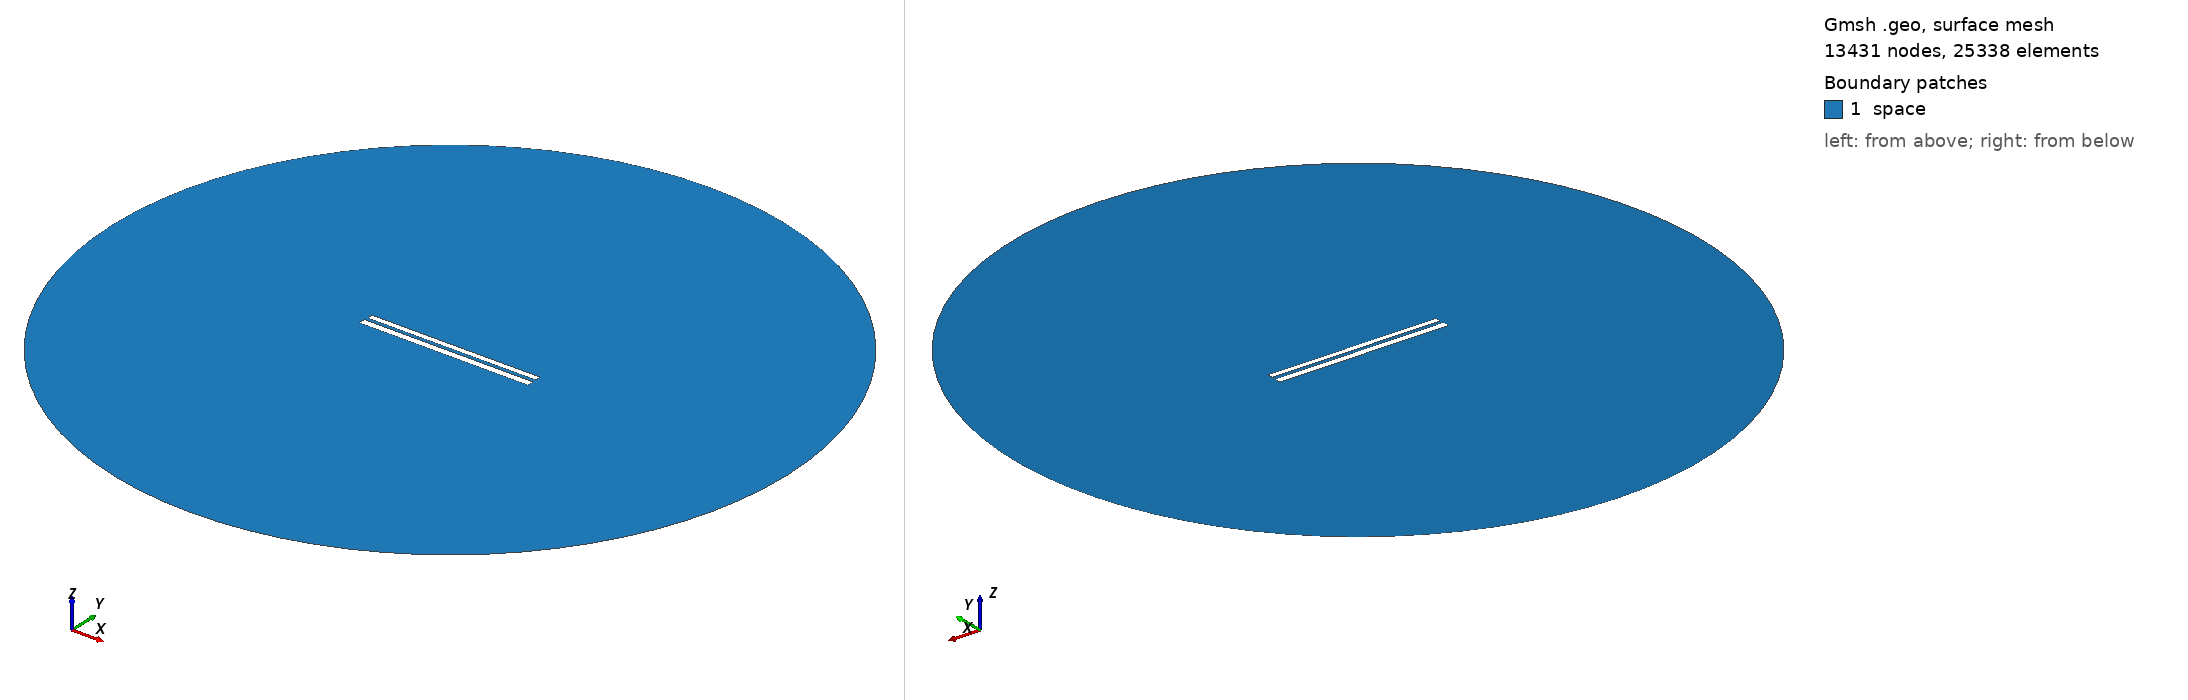

Gmsh geometry script, surface-meshed: 13431 nodes, 25338 surface elements. Boundary patches (legend numbers): 1 space. Left view from above one corner, right view from below the opposite corner. Legend entries are the model's physical surfaces. The drawing asked Gmsh for element sizes between 1% and 20% of the model's largest extent; the script's own settings can give other sizes.

=== 345.geo (drawn) ===
// Set the geometry kernel
SetFactory("OpenCASCADE");

//---------------------------------------
// Rectangles
//---------------------------------------

// Rectangle 1 (top)
Point(1) = {-49.733333333333334, 1.238888888888889, 0, 1.0};
Point(2) = {49.733333333333334, 1.238888888888889, 0, 1.0};
Point(3) = {49.733333333333334, 4.705555555555556, 0, 1.0};
Point(4) = {-49.733333333333334, 4.705555555555556, 0, 1.0};

Line(1) = {1, 2};
Line(2) = {2, 3};
Line(3) = {3, 4};
Line(4) = {4, 1};

Line Loop(1) = {1, 2, 3, 4};
Plane Surface(1) = {1};

Rotate { {0, 0, 1}, {0,  0.9722222222222222,  0}, 0.002 } {
  Surface{1};
}

// Rectangle 2 (bottom)
Point(5) = {-50,-0.9722222222222222, 0, 1.0};
Point(6) = { 50,-0.9722222222222222, 0, 1.0};
Point(7) = { 50,-4.972222222222222, 0, 1.0};
Point(8) = {-50,-4.972222222222222, 0, 1.0};

Line(5) = {5, 6};
Line(6) = {6, 7};
Line(7) = {7, 8};
Line(8) = {8, 5};

Line Loop(2) = {5, 6, 7, 8};
Plane Surface(2) = {2}; 


//---------------------------------------
// Circle
//---------------------------------------

// Define points
Point(9) = {0, 0, 0};        // Center
Point(10) = {200, 0, 0};     // Start point
Point(11) = {0, 200, 0};     // 90 degrees
Point(12) = {-200, 0, 0};    // 180 degrees
Point(13) = {0, -200, 0};    // 270 degrees

// Define circle arcs (each needs start, center, end)
Circle(9) = {10, 9, 11};
Circle(10) = {11, 9, 12};
Circle(11) = {12, 9, 13};
Circle(12) = {13, 9, 10};

// Define curve loop and surface if needed
Curve Loop(3) = {9, 10, 11, 12};
Surface(3) = {3};

// Subtract Rectangles from Circle
BooleanDifference{ Surface{3}; Delete; }{ Surface{1}; Surface{2}; Delete; }

//---------------------------------------
// Transfinite Lines and Surface
//---------------------------------------
r = 7;
Transfinite Line {1, 3} = 50*r Using Progression 1;
Transfinite Line {2, 4} = 2*r Using Progression 1;
Transfinite Line {5, 7} = 50*r Using Progression 1;
Transfinite Line {6, 8} = 2*r Using Progression 1;
Transfinite Line {9, 10, 11, 12} = 20 Using Progression 1;

//---------------------------------------
// Define Physical Groups
//---------------------------------------                

//--- Physical Curves
// Physical groups for boundaries
Physical Line("force_segment", 10) = {1};
Physical Line("upper_plate", 11) = {2, 3, 4};
Physical Line("lower_plate", 12) = {5, 6, 7, 8};
Physical Line("boundary", 20) = {9, 10, 11, 12};

//--- Physical Surfaces
Physical Surface("space", 30) = {3};

//---------------------------------------
// 6. Generate the Mesh
//---------------------------------------
Mesh 2;  // 2D mesh generation
